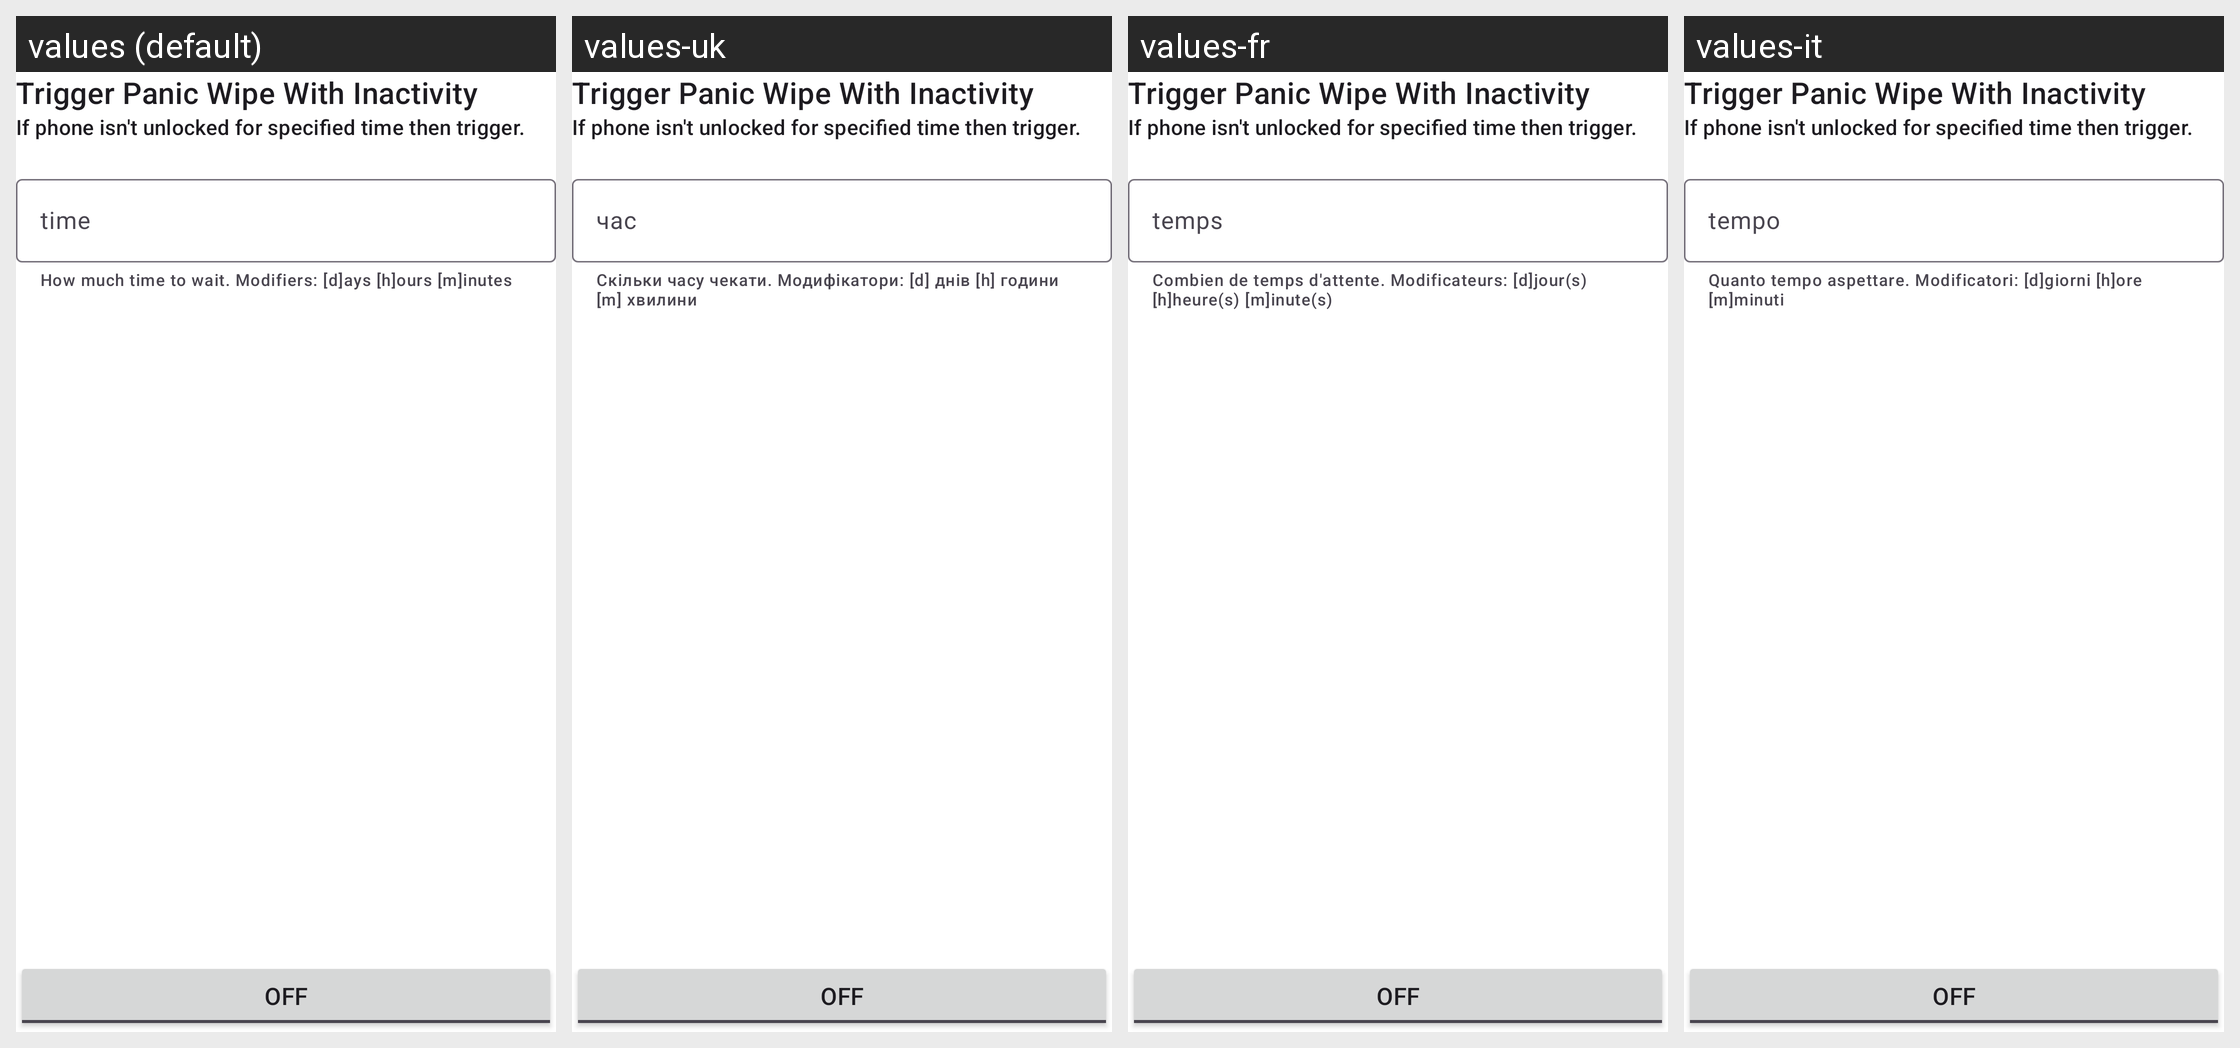

Locale-by-locale string values for the Android screen shown in this grid:
Android screen res/layout/fragment_lock.xml rendered under 4 locales, left to right: values (default), values-uk, values-fr, values-it. Device: Nexus 5 (rendered at 1080×1920; each locale shown at half size, 540×960, under a caption strip naming it); theme Theme.Wasted.
Other locales in the repository, not shown: values-de, values-es-rES, values-no, values-pl, values-tr, values-zh-rTW.
Strings drawn on this screen, with the default value and each locale's value (text and hints the layout hard-codes, and strings that could not be matched under every locale, appear in the picture but are not listed):

trigger_lock_time_helper_text
  values: How much time to wait. Modifiers: [d]ays [h]ours [m]inutes
  values-uk: Скільки часу чекати. Модифікатори: [d] днів [h] години [m] хвилини
  values-fr: Combien de temps d'attente. Modificateurs: [d]jour(s) [h]heure(s) [m]inute(s)
  values-it: Quanto tempo aspettare. Modificatori: [d]giorni [h]ore [m]minuti

trigger_lock_time_hint
  values: time
  values-uk: час
  values-fr: temps
  values-it: tempo
